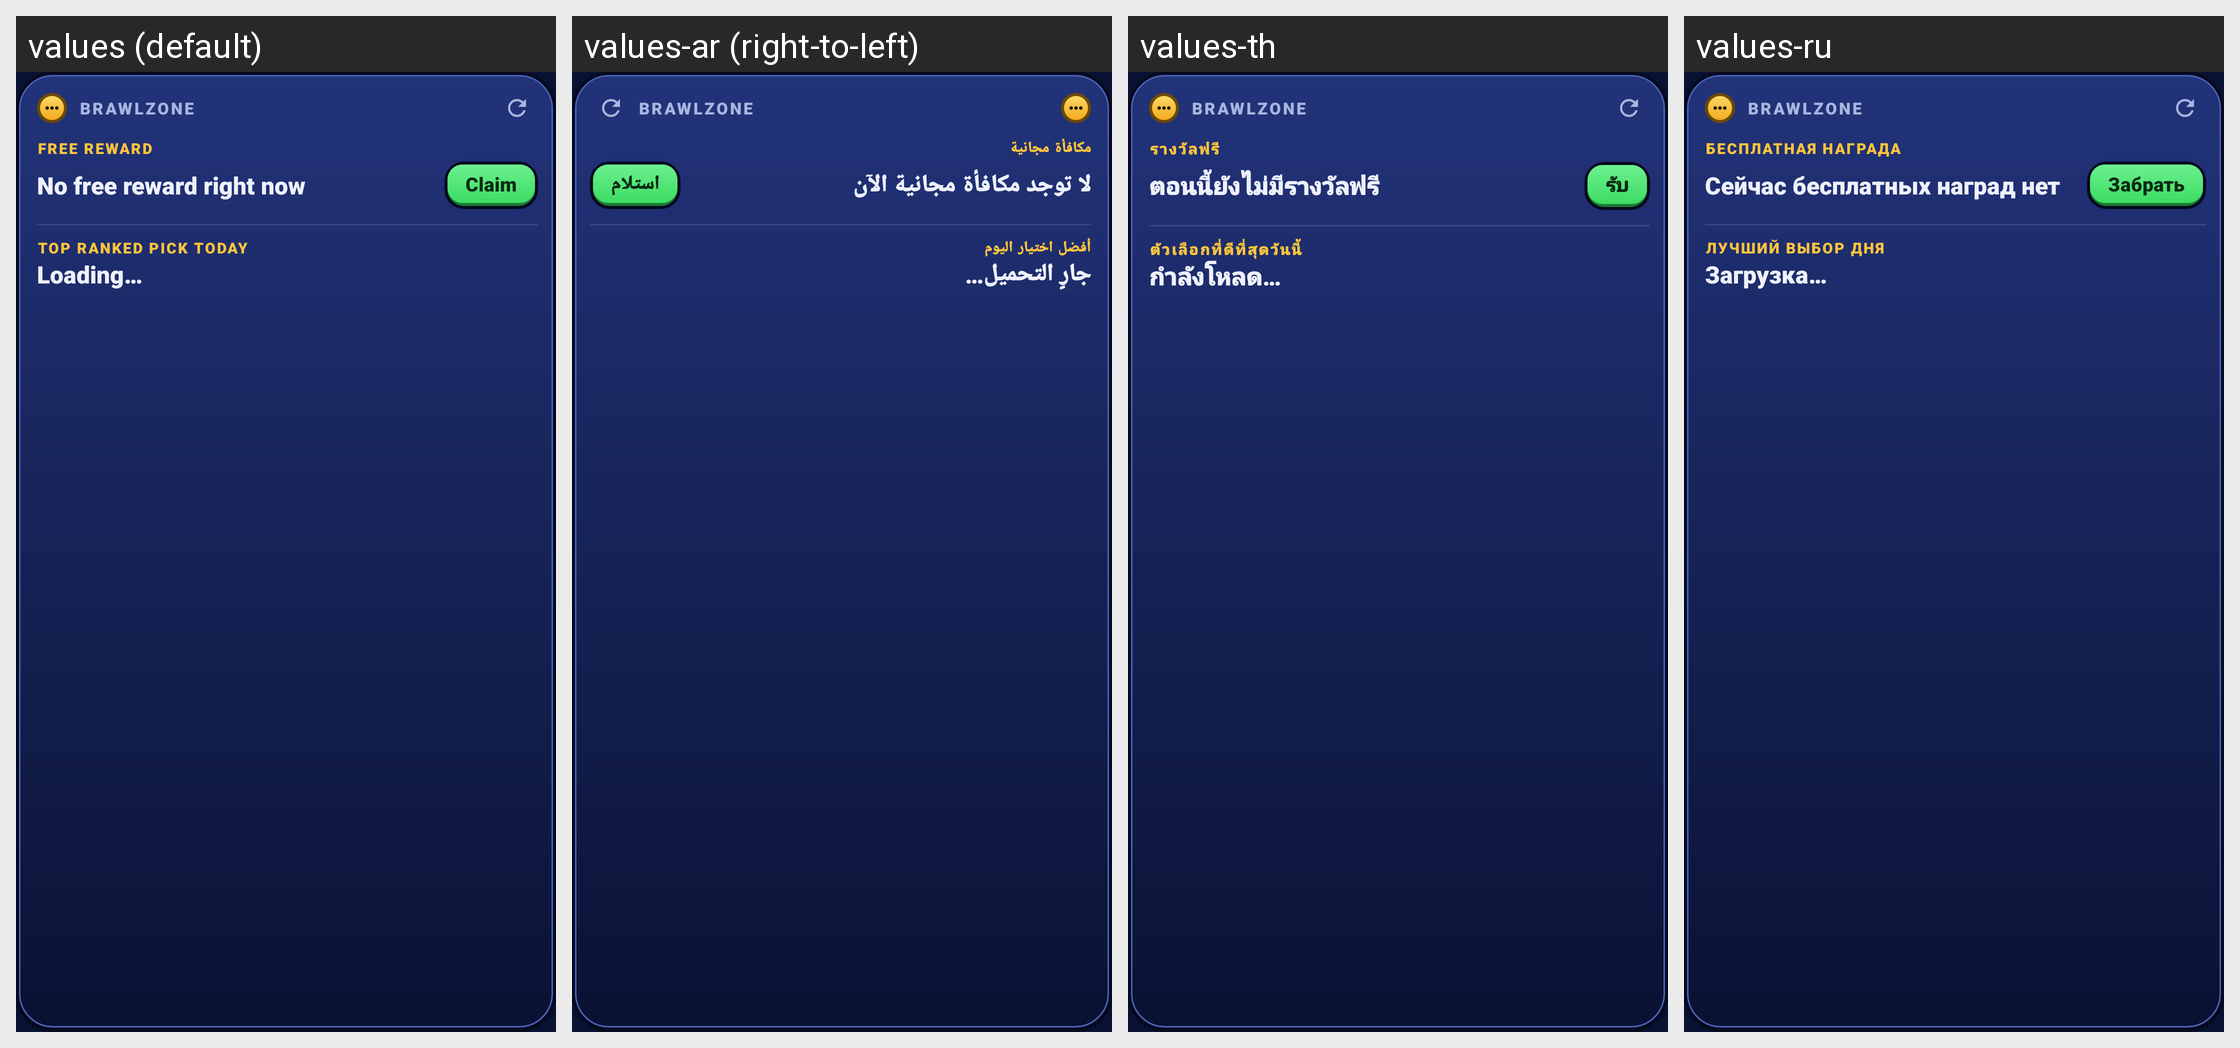

For this localized Android screen grid, give each drawn string resource with its value in every locale shown.
Android screen res/layout/widget_rewards.xml rendered under 4 locales, left to right: values (default), values-ar (right-to-left), values-th, values-ru. Device: Nexus 5 (rendered at 1080×1920; each locale shown at half size, 540×960, under a caption strip naming it); theme Theme.BrawlZone.
Other locales in the repository, not shown: values-de, values-es, values-fi, values-fr, values-in, values-it, values-iw, values-ja, values-ko, values-ms, values-nl, values-pl, values-pt, values-tr, values-vi.
Strings drawn on this screen, with the default value and each locale's value (text and hints the layout hard-codes, and strings that could not be matched under every locale, appear in the picture but are not listed):

widget_reward_label
  values: FREE REWARD
  values-ar: مكافأة مجانية
  values-th: รางวัลฟรี
  values-ru: БЕСПЛАТНАЯ НАГРАДА

widget_no_reward
  values: No free reward right now
  values-ar: لا توجد مكافأة مجانية الآن
  values-th: ตอนนี้ยังไม่มีรางวัลฟรี
  values-ru: Сейчас бесплатных наград нет

widget_claim
  values: Claim
  values-ar: استلام
  values-th: รับ
  values-ru: Забрать

widget_pick_label
  values: TOP RANKED PICK TODAY
  values-ar: أفضل اختيار اليوم
  values-th: ตัวเลือกที่ดีที่สุดวันนี้
  values-ru: ЛУЧШИЙ ВЫБОР ДНЯ

widget_loading
  values: Loading…
  values-ar: جارٍ التحميل…
  values-th: กำลังโหลด…
  values-ru: Загрузка…
